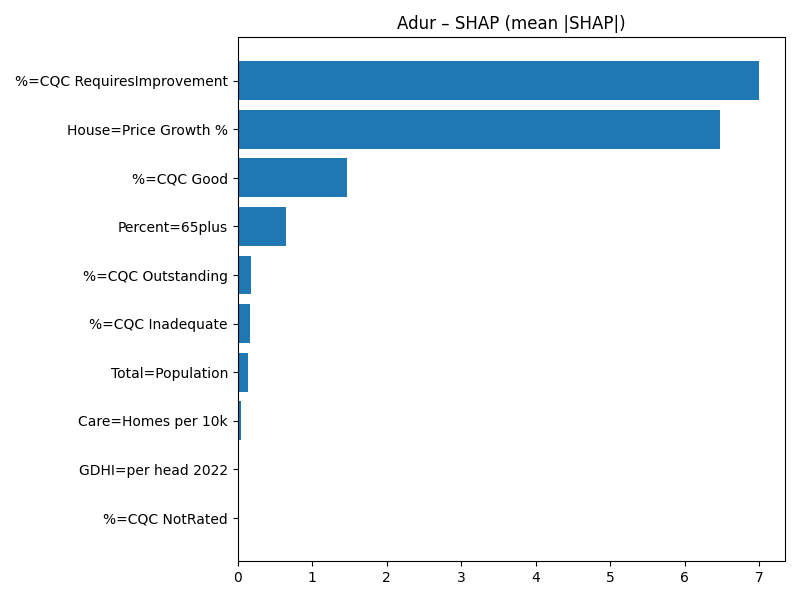

Values plotted in this chart, from the file beside it:
Term, MeanAbsSHAP, MeanSignedSHAP
%=CQC RequiresImprovement, 6.999, -6.999
House=Price Growth %, 6.476, 6.476
%=CQC Good, 1.473, -1.473
Percent=65plus, 0.644, 0.644
%=CQC Outstanding, 0.1808, 0.1808
%=CQC Inadequate, 0.1661, -0.1661
Total=Population, 0.1345, 0.1345
Care=Homes per 10k, 0.04348, 0.04348
GDHI=per head 2022, 0.006349, -0.006349
%=CQC NotRated, 0.0, 0.0
